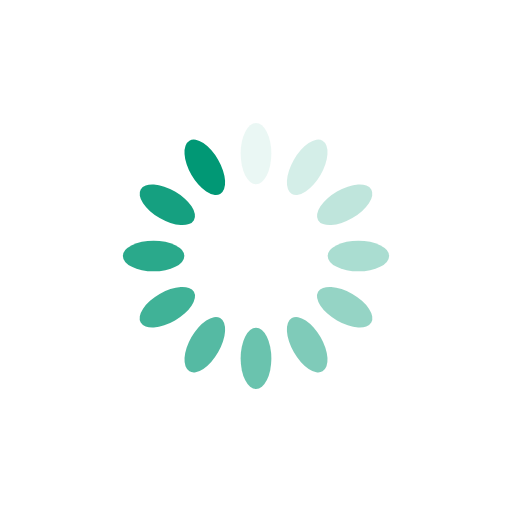
t = 0.00 s
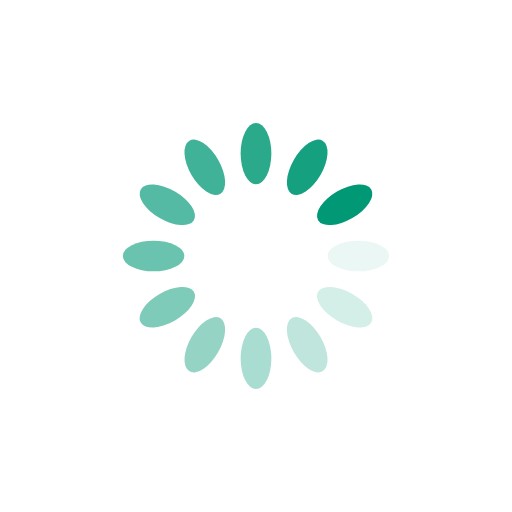
t = 0.25 s
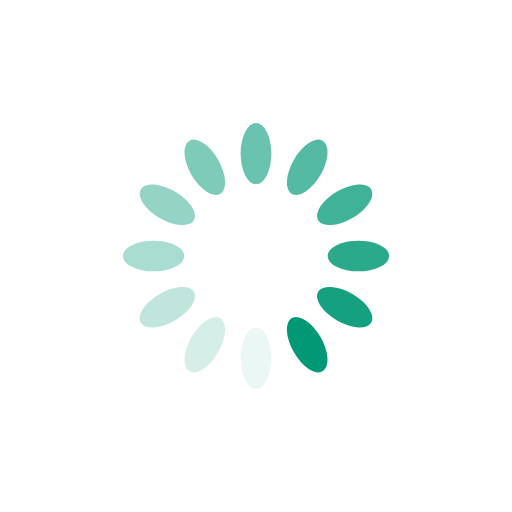
t = 0.50 s
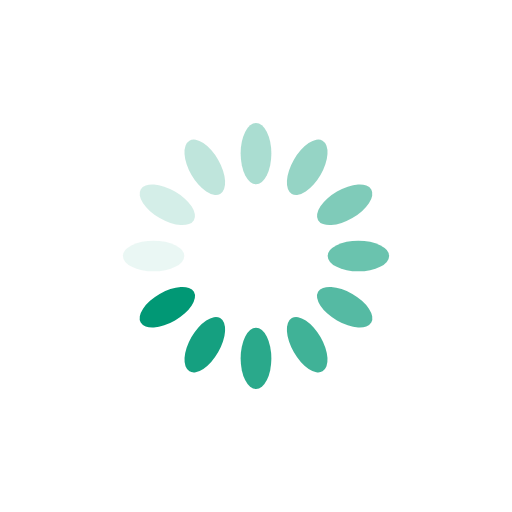
t = 0.75 s

The animated SVG that drew these frames (rendered in a browser with its animation timeline set to each time). Animation: 12 SMIL elements (animate=12); one cycle of 1.00 s, repeats indefinitely.

<svg xmlns="http://www.w3.org/2000/svg" viewBox="0 0 100 100" preserveAspectRatio="xMidYMid" style="shape-rendering: auto; display: block; background: transparent;" width="200" height="200" xmlns:xlink="http://www.w3.org/1999/xlink"><g><g transform="rotate(0 50 50)">
  <rect fill="#019875" height="12" width="6" ry="6" rx="3" y="24" x="47">
    <animate repeatCount="indefinite" begin="-0.9166666666666666s" dur="1s" keyTimes="0;1" values="1;0" attributeName="opacity"></animate>
  </rect>
</g><g transform="rotate(30 50 50)">
  <rect fill="#019875" height="12" width="6" ry="6" rx="3" y="24" x="47">
    <animate repeatCount="indefinite" begin="-0.8333333333333334s" dur="1s" keyTimes="0;1" values="1;0" attributeName="opacity"></animate>
  </rect>
</g><g transform="rotate(60 50 50)">
  <rect fill="#019875" height="12" width="6" ry="6" rx="3" y="24" x="47">
    <animate repeatCount="indefinite" begin="-0.75s" dur="1s" keyTimes="0;1" values="1;0" attributeName="opacity"></animate>
  </rect>
</g><g transform="rotate(90 50 50)">
  <rect fill="#019875" height="12" width="6" ry="6" rx="3" y="24" x="47">
    <animate repeatCount="indefinite" begin="-0.6666666666666666s" dur="1s" keyTimes="0;1" values="1;0" attributeName="opacity"></animate>
  </rect>
</g><g transform="rotate(120 50 50)">
  <rect fill="#019875" height="12" width="6" ry="6" rx="3" y="24" x="47">
    <animate repeatCount="indefinite" begin="-0.5833333333333334s" dur="1s" keyTimes="0;1" values="1;0" attributeName="opacity"></animate>
  </rect>
</g><g transform="rotate(150 50 50)">
  <rect fill="#019875" height="12" width="6" ry="6" rx="3" y="24" x="47">
    <animate repeatCount="indefinite" begin="-0.5s" dur="1s" keyTimes="0;1" values="1;0" attributeName="opacity"></animate>
  </rect>
</g><g transform="rotate(180 50 50)">
  <rect fill="#019875" height="12" width="6" ry="6" rx="3" y="24" x="47">
    <animate repeatCount="indefinite" begin="-0.4166666666666667s" dur="1s" keyTimes="0;1" values="1;0" attributeName="opacity"></animate>
  </rect>
</g><g transform="rotate(210 50 50)">
  <rect fill="#019875" height="12" width="6" ry="6" rx="3" y="24" x="47">
    <animate repeatCount="indefinite" begin="-0.3333333333333333s" dur="1s" keyTimes="0;1" values="1;0" attributeName="opacity"></animate>
  </rect>
</g><g transform="rotate(240 50 50)">
  <rect fill="#019875" height="12" width="6" ry="6" rx="3" y="24" x="47">
    <animate repeatCount="indefinite" begin="-0.25s" dur="1s" keyTimes="0;1" values="1;0" attributeName="opacity"></animate>
  </rect>
</g><g transform="rotate(270 50 50)">
  <rect fill="#019875" height="12" width="6" ry="6" rx="3" y="24" x="47">
    <animate repeatCount="indefinite" begin="-0.16666666666666666s" dur="1s" keyTimes="0;1" values="1;0" attributeName="opacity"></animate>
  </rect>
</g><g transform="rotate(300 50 50)">
  <rect fill="#019875" height="12" width="6" ry="6" rx="3" y="24" x="47">
    <animate repeatCount="indefinite" begin="-0.08333333333333333s" dur="1s" keyTimes="0;1" values="1;0" attributeName="opacity"></animate>
  </rect>
</g><g transform="rotate(330 50 50)">
  <rect fill="#019875" height="12" width="6" ry="6" rx="3" y="24" x="47">
    <animate repeatCount="indefinite" begin="0s" dur="1s" keyTimes="0;1" values="1;0" attributeName="opacity"></animate>
  </rect>
</g><g></g></g><!-- [ldio] generated by https://loading.io --></svg>
